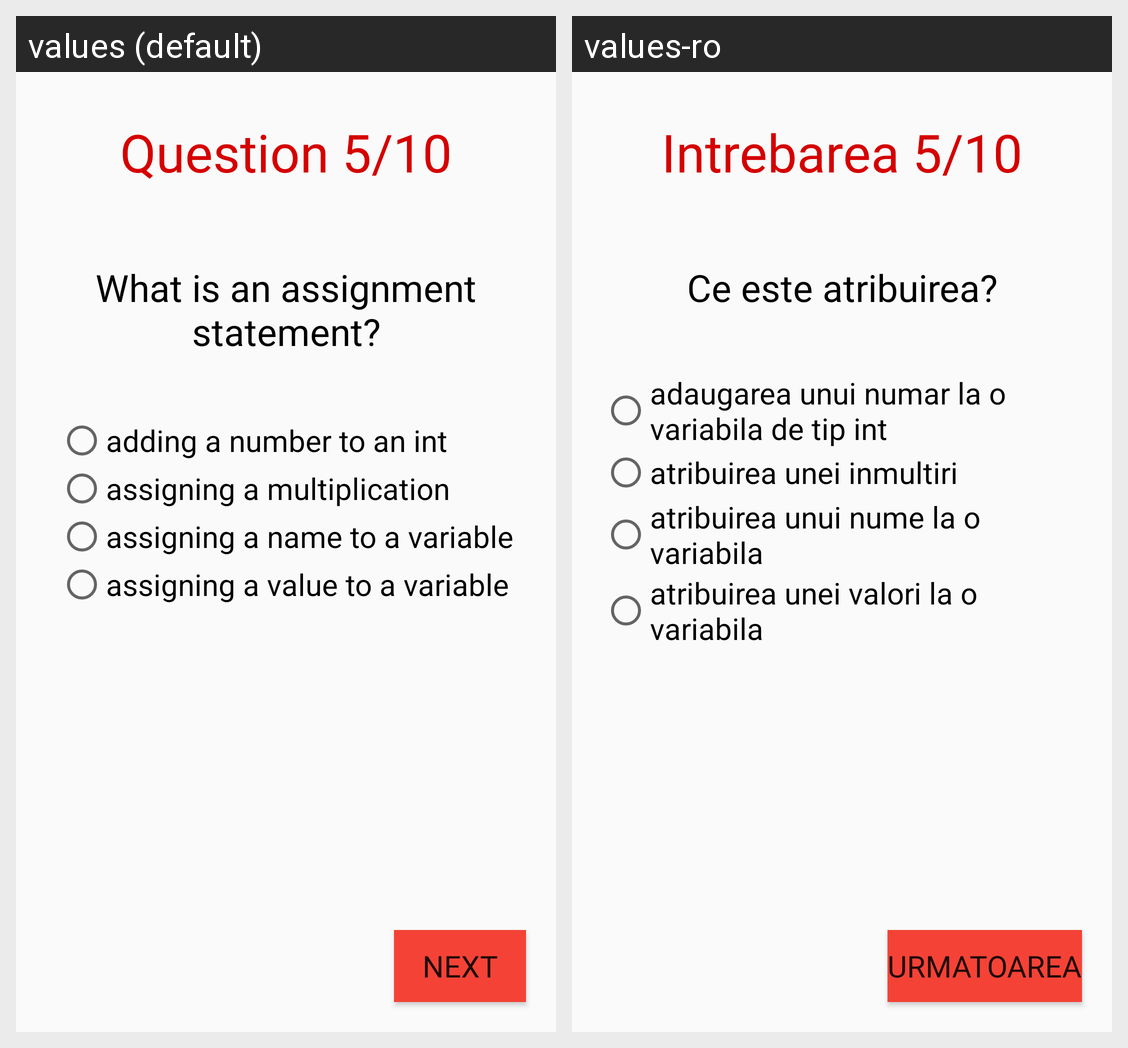

Strings drawn on this Android screen and how each of the app's shown locales translates them:
Android screen res/layout/activity_fifth_question.xml rendered under 2 locales, left to right: values (default), values-ro. Device: Nexus 5 (rendered at 1080×1920; each locale shown at half size, 540×960, under a caption strip naming it); theme AppTheme.
Strings drawn on this screen, with the default value and each locale's value (text and hints the layout hard-codes, and strings that could not be matched under every locale, appear in the picture but are not listed):

q5
  values: Question 5/10
  values-ro: Intrebarea 5/10

question5
  values: What is an assignment statement?
  values-ro: Ce este atribuirea?

a5
  values: adding a number to an int
  values-ro: adaugarea unui numar la o variabila de tip int

b5
  values: assigning a multiplication
  values-ro: atribuirea unei inmultiri

c5
  values: assigning a name to a variable
  values-ro: atribuirea unui nume la o variabila

d5
  values: assigning a value to a variable
  values-ro: atribuirea unei valori la o variabila

next
  values: Next
  values-ro: Urmatoarea
